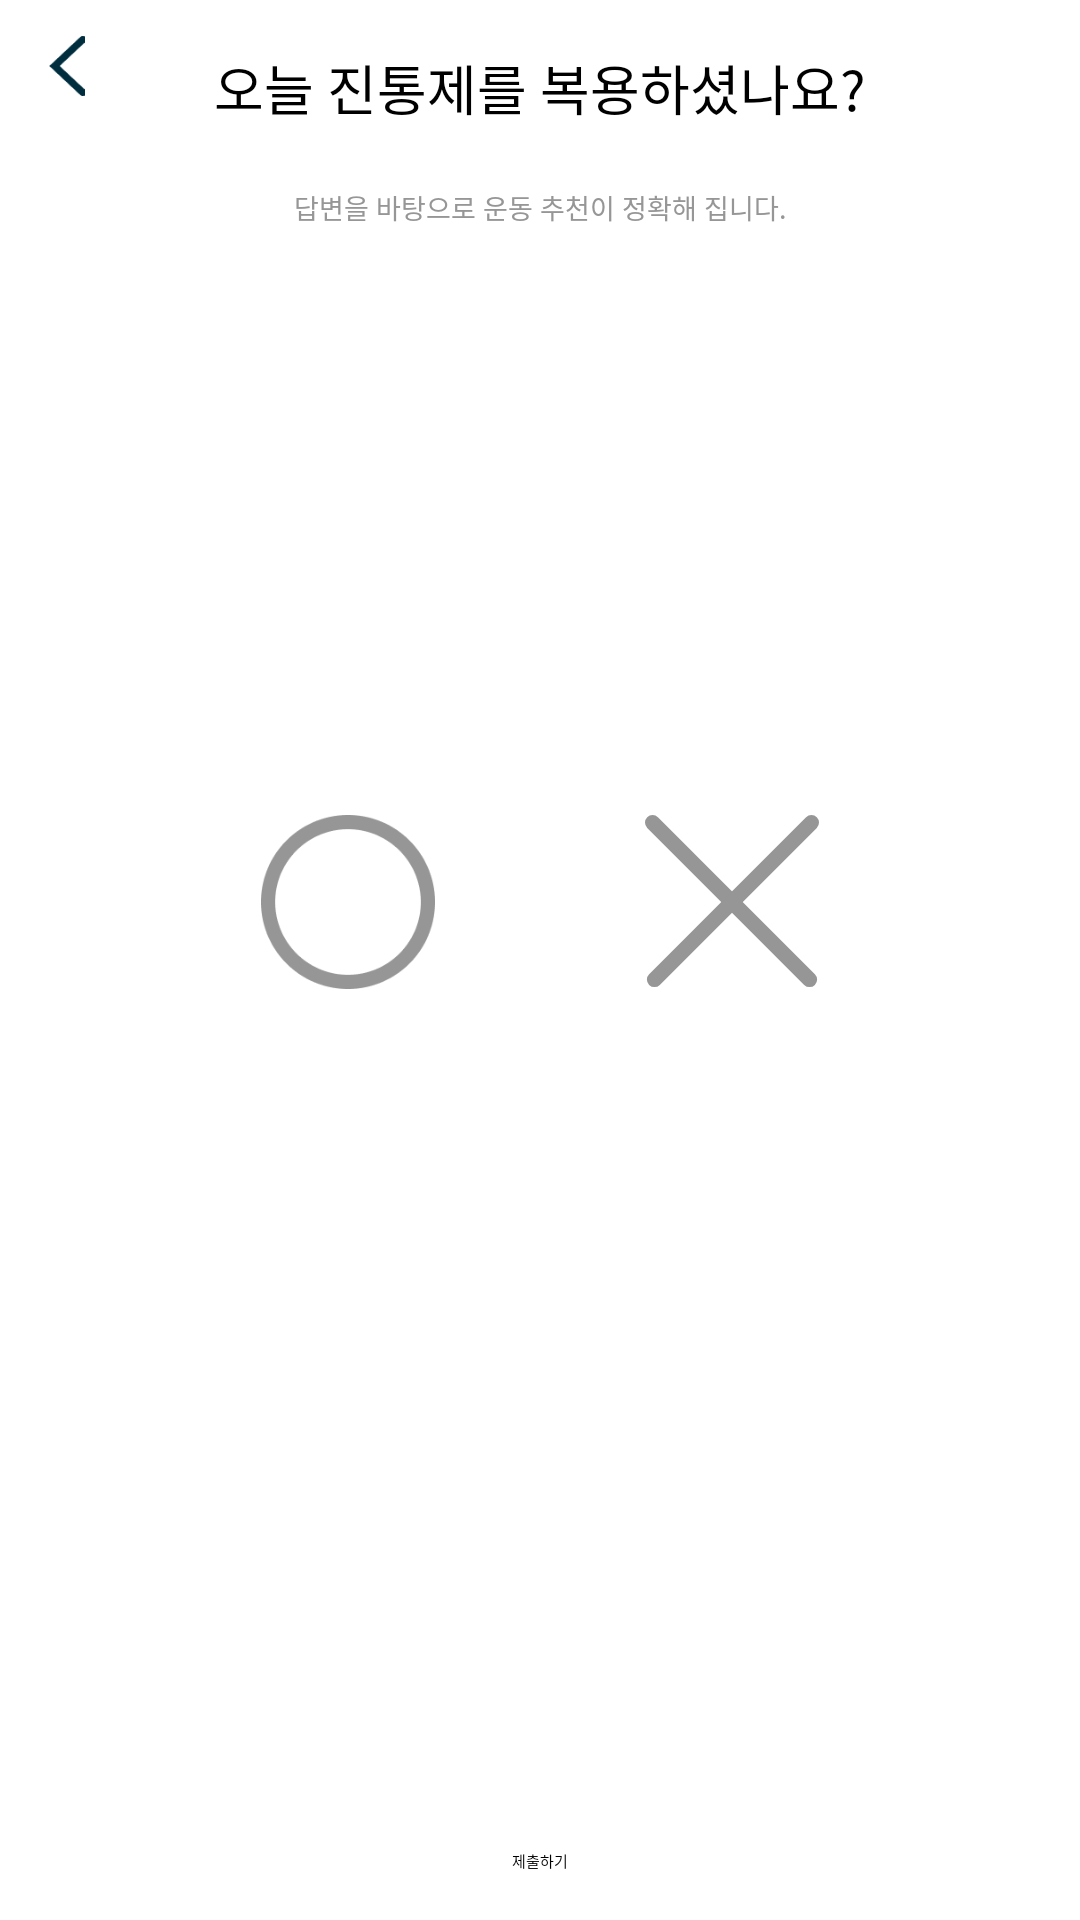

Layout XML and referenced resources for this Android screen:
<!-- AndroidManifest.xml: application theme Theme.CustomSpinner -->
<!-- res/layout/fragment_pain_killer.xml -->
<?xml version="1.0" encoding="utf-8"?>
<androidx.constraintlayout.widget.ConstraintLayout
    xmlns:android="http://schemas.android.com/apk/res/android"
    xmlns:app="http://schemas.android.com/apk/res-auto"
    xmlns:tools="http://schemas.android.com/tools"
    android:layout_width="300dp"
    android:layout_height="230dp"
    tools:context=".fragment.PainKillerFragment">


    <ImageButton
        android:id="@+id/imageButton_previous"
        android:layout_width="20dp"
        android:layout_height="20dp"
        android:layout_marginStart="12dp"
        android:layout_marginTop="12dp"
        android:background="@drawable/radius_white_button"

        android:scaleType="fitCenter"
        android:src="@drawable/back_arrow"
        app:layout_constraintStart_toStartOf="parent"
        app:layout_constraintTop_toTopOf="parent" />

    <TextView
        android:id="@+id/question_pain"
        android:layout_width="wrap_content"
        android:layout_height="wrap_content"
        android:layout_marginTop="16dp"
        android:text="@string/Question_about_pain_killer"
        android:gravity="center"
        android:textAppearance="@style/Qusetion_pain"
        app:layout_constraintEnd_toEndOf="parent"
        app:layout_constraintStart_toStartOf="parent"
        app:layout_constraintTop_toTopOf="parent" />

    <TextView
        android:id="@+id/question_pain_killer"
        android:layout_width="wrap_content"
        android:layout_height="wrap_content"
        android:layout_marginTop="20dp"
        android:text="@string/pain_explaination"
        android:textAppearance="@style/expalin"
        app:layout_constraintEnd_toEndOf="parent"
        app:layout_constraintStart_toStartOf="parent"
        app:layout_constraintTop_toBottomOf="@+id/question_pain" />


    <LinearLayout
        android:id="@+id/linearLayout"
        android:layout_width="wrap_content"
        android:layout_height="wrap_content"
        android:orientation="horizontal"
        app:layout_constraintBottom_toTopOf="@+id/button_submit"
        app:layout_constraintEnd_toEndOf="parent"
        app:layout_constraintHorizontal_bias="0.5"
        app:layout_constraintStart_toStartOf="parent"
        app:layout_constraintTop_toBottomOf="@+id/question_pain_killer"
        app:layout_constraintVertical_bias="0.4">

        <ImageButton
            android:id="@+id/imageButton_Yes"
            android:layout_width="78dp"
            android:layout_height="78dp"
            android:layout_marginStart="5dp"
            android:layout_marginTop="5dp"
            android:layout_marginBottom="5dp"
            android:background="@drawable/radius_white_button"
            android:padding="10dp"
            android:scaleType="fitCenter"
            android:src="@drawable/grey_circle"
            android:elevation="5dp" />

        <ImageButton
            android:id="@+id/imageButton_No"
            android:layout_width="78dp"
            android:layout_height="78dp"
            android:layout_marginStart="50dp"
            android:layout_marginTop="5dp"
            android:layout_marginBottom="5dp"
            android:layout_marginEnd="5dp"
            android:background="@drawable/radius_white_button"
            android:padding="10dp"
            android:scaleType="fitCenter"
            android:src="@drawable/x_point_grey"
            android:elevation="5dp" />

    </LinearLayout>

    <Button
        android:id="@+id/button_submit"
        android:layout_width="wrap_content"
        android:layout_height="wrap_content"
        android:layout_marginBottom="16dp"
        android:text="제출하기"
        android:backgroundTint="@color/colorIndigo"
        app:layout_constraintBottom_toBottomOf="parent"
        app:layout_constraintEnd_toEndOf="parent"
        app:layout_constraintStart_toStartOf="parent" />


</androidx.constraintlayout.widget.ConstraintLayout>
<!-- resources referenced by this layout -->
<resources>
  <color name="colorIndigo">#002E3F</color>
  <!-- drawable back_arrow: png bitmap (drawable, 877 bytes) -->
  <!-- drawable grey_circle: png bitmap (drawable-v24, 4890 bytes) -->
  <!-- drawable x_point_grey (drawable) -->
  <vector xmlns:android="http://schemas.android.com/apk/res/android"
      android:width="46dp"
      android:height="46dp"
      android:viewportWidth="46"
      android:viewportHeight="46">
    <path
        android:pathData="M2,2L43.5,43.5"
        android:strokeWidth="4"
        android:fillColor="#00000000"
        android:strokeColor="#969696"
        android:strokeLineCap="round"/>
    <path
        android:pathData="M44,2L2.5,43.5"
        android:strokeWidth="4"
        android:fillColor="#00000000"
        android:strokeColor="#969696"
        android:strokeLineCap="round"/>
  </vector>
  <string name="Question_about_pain_killer">오늘 진통제를 복용하셨나요?</string>
  <string name="pain_explaination">답변을 바탕으로 운동 추천이 정확해 집니다.</string>
  <style name="Qusetion_pain">
          <item name="android:textSize">
              18sp
          </item>
          <item name="android:textColor">
              #000000
          </item>
      </style>
  <style name="expalin">
          <item name="android:textSize">
              9sp
          </item>
          <item name="android:textColor">
              #969696
          </item>
      </style>
</resources>
